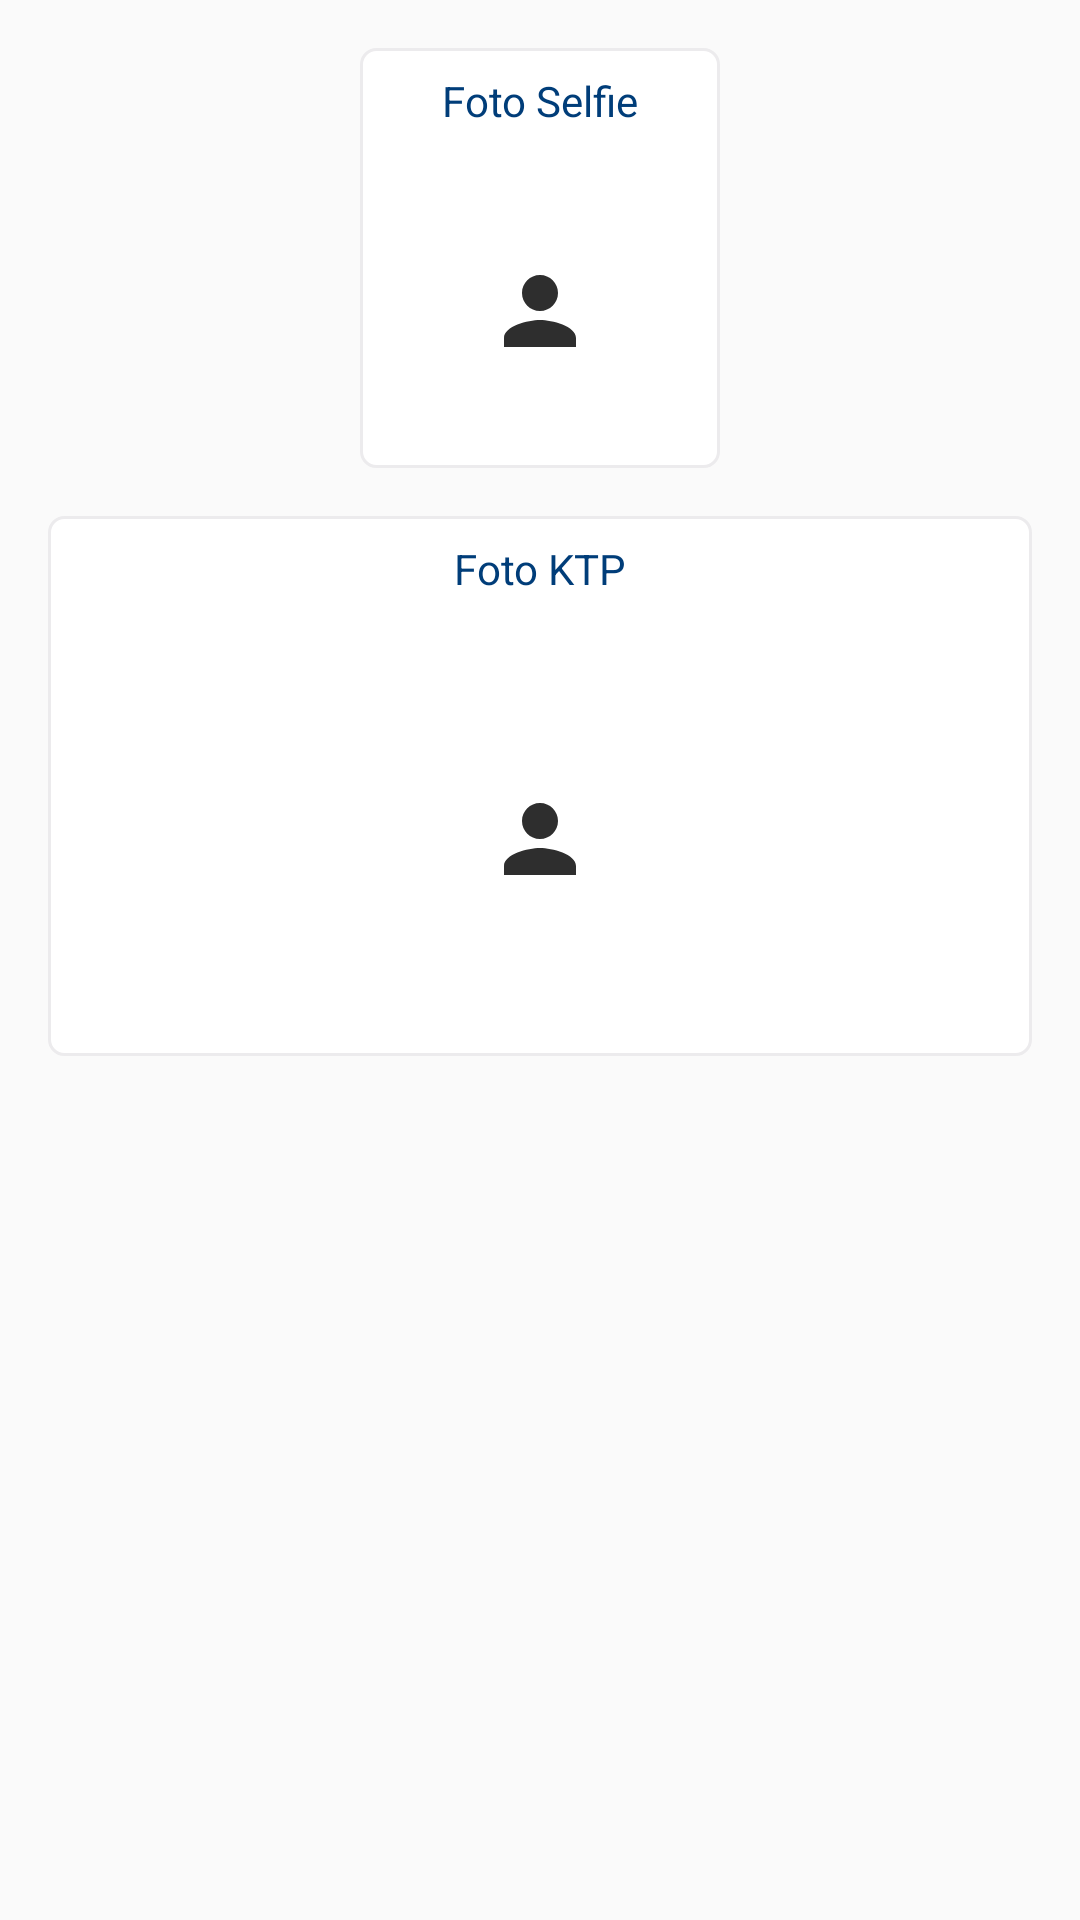

Reconstruct the res/layout file that produces this screen, plus the resources it refers to.
<!-- AndroidManifest.xml: application theme AppTheme -->
<!-- res/layout/layout_onboarding_step3.xml -->
<?xml version="1.0" encoding="utf-8"?>
<android.support.constraint.ConstraintLayout
        xmlns:android="http://schemas.android.com/apk/res/android"
        android:layout_width="match_parent"
        android:layout_height="match_parent" xmlns:app="http://schemas.android.com/apk/res-auto">
    <ScrollView
            android:layout_width="match_parent"
            android:layout_height="match_parent">
        <LinearLayout
                android:orientation="vertical"
                android:layout_width="match_parent"
                android:layout_height="wrap_content">
            <LinearLayout
                    android:layout_gravity="center_horizontal"
                    android:layout_marginTop="16dp"
                    android:layout_marginStart="16dp"
                    android:layout_marginEnd="16dp"
                    android:orientation="vertical"
                    android:background="@drawable/background_input_username"
                    android:layout_width="120dp"
                    android:layout_height="140dp">
                <TextView
                        android:text="Foto Selfie"
                        android:layout_margin="8dp"
                        android:textColor="@color/textMandiri"
                        android:layout_width="match_parent"
                        android:gravity="center_horizontal"
                          android:layout_height="wrap_content"/>
                <ImageView android:layout_width="match_parent"
                           android:scaleType="centerInside"
                           android:src="@drawable/ic_username"
                           android:layout_height="match_parent"/>

            </LinearLayout>

            <LinearLayout
                    android:layout_gravity="center_horizontal"
                    android:layout_marginTop="16dp"
                    android:layout_marginStart="16dp"
                    android:layout_marginEnd="16dp"
                    android:orientation="vertical"
                    android:background="@drawable/background_input_username"
                    android:layout_width="match_parent"
                    android:layout_height="180dp">
                <TextView
                        android:text="Foto KTP"
                        android:layout_margin="8dp"
                        android:textColor="@color/textMandiri"
                        android:layout_width="match_parent"
                        android:gravity="center_horizontal"
                        android:layout_height="wrap_content"/>
                <ImageView android:layout_width="match_parent"
                           android:scaleType="centerInside"
                           android:src="@drawable/ic_username"
                           android:layout_height="match_parent"/>

            </LinearLayout>
        </LinearLayout>
    </ScrollView>
</android.support.constraint.ConstraintLayout>
<!-- resources referenced by this layout -->
<resources>
  <color name="textMandiri">#003D79</color>
  <!-- drawable background_input_username (drawable) -->
  <?xml version="1.0" encoding="utf-8"?>
  <shape
          xmlns:android="http://schemas.android.com/apk/res/android"
          android:shape="rectangle">
  
      <corners android:radius="5dp" />
      <solid android:color="@android:color/white" />
      <stroke
              android:width="1dp"
              android:color="#ecebed" />
  </shape>
  <!-- drawable ic_username (drawable) -->
  <vector android:height="24dp" android:viewportHeight="16"
      android:viewportWidth="16" android:width="24dp" xmlns:android="http://schemas.android.com/apk/res/android">
      <path android:fillColor="#2E2E2E" android:pathData="M8,8C10.21,8 12,6.21 12,4C12,1.79 10.21,0 8,0C5.79,0 4,1.79 4,4C4,6.21 5.79,8 8,8ZM8,10C5.33,10 0,11.34 0,14V16H16V14C16,11.34 10.67,10 8,10Z"/>
  </vector>
  <style name="AppTheme" parent="Theme.AppCompat.Light.NoActionBar">
          
          <item name="colorPrimary">@color/colorPrimary</item>
          <item name="colorPrimaryDark">@color/colorPrimaryDark</item>
          <item name="colorAccent">@color/colorAccent</item>
      </style>
  <color name="colorPrimary">#003D79</color>
  <color name="colorPrimaryDark">#001C3F</color>
  <color name="colorAccent">#D81B60</color>
</resources>
